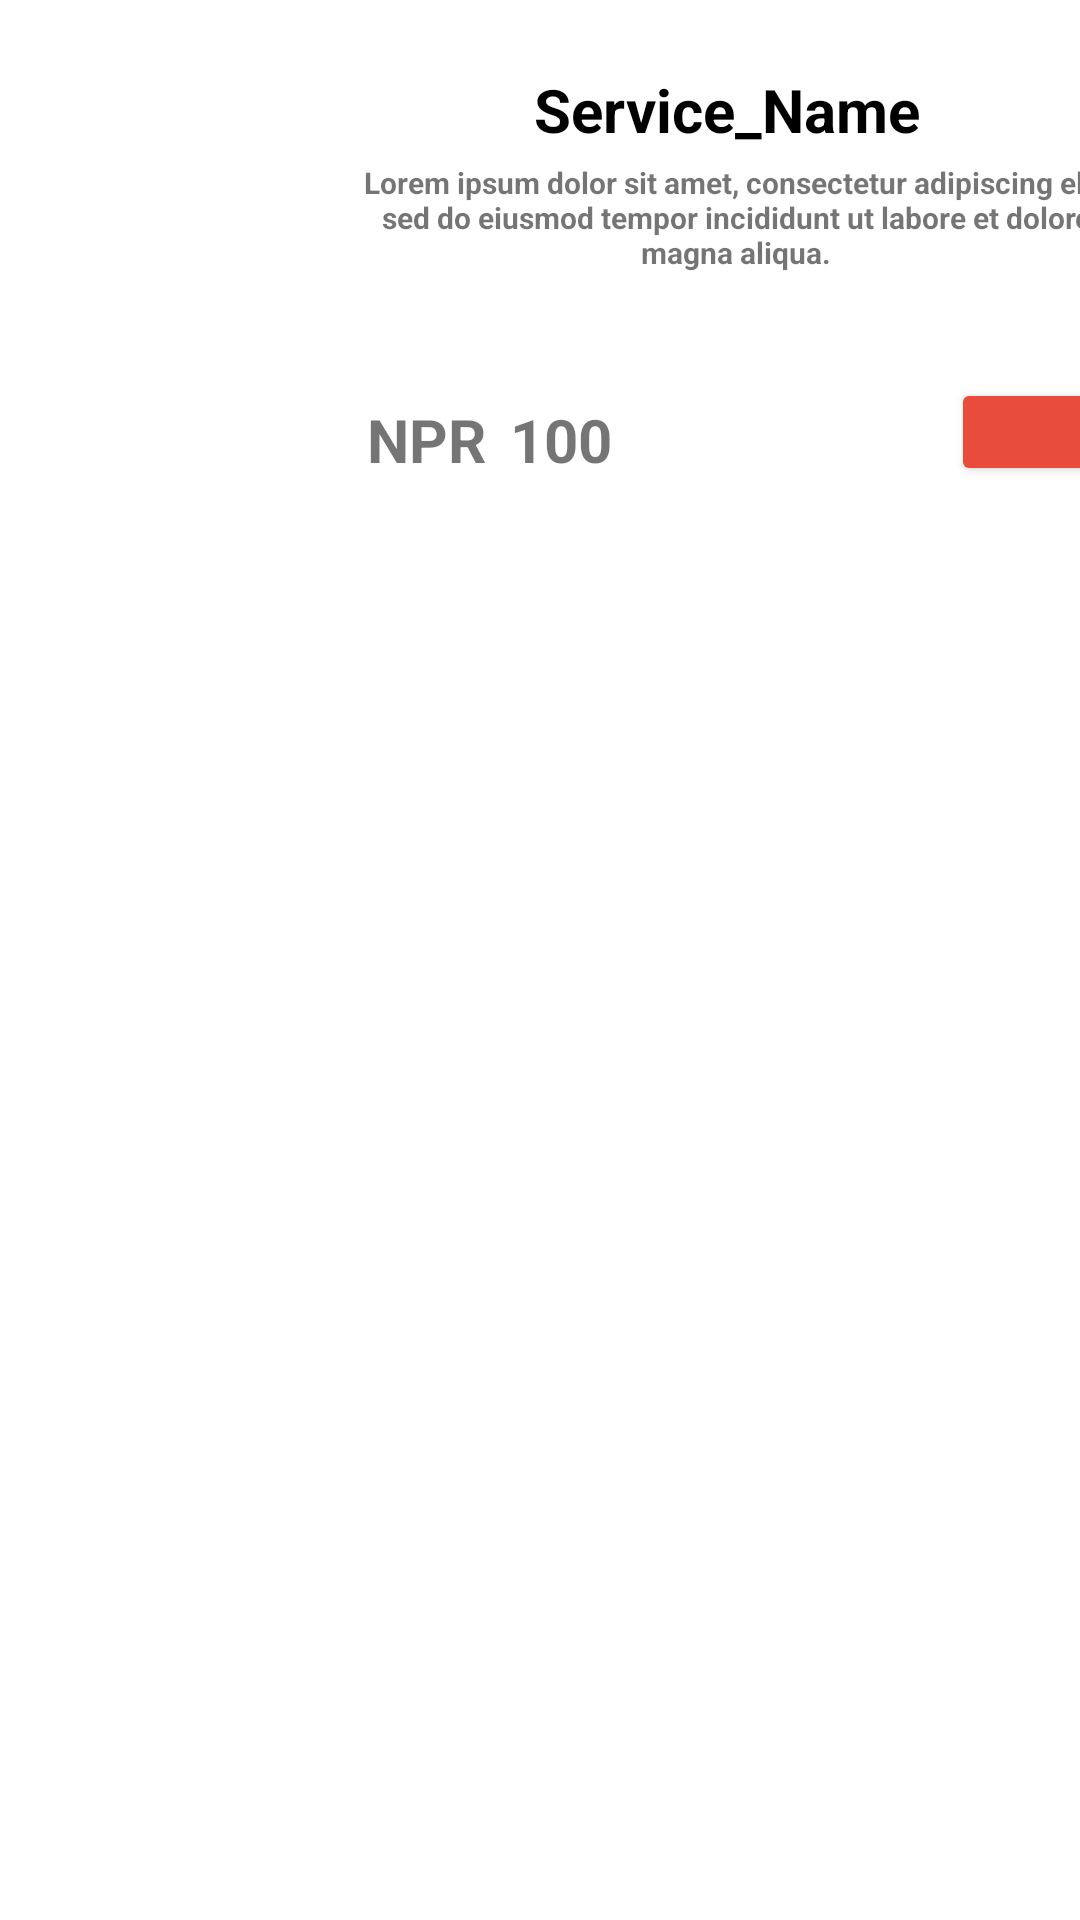

Android layout source for this screen:
<!-- AndroidManifest.xml: application theme Theme.Gharmai -->
<!-- res/layout/services_adding_admin.xml -->
<?xml version="1.0" encoding="utf-8"?>
<RelativeLayout xmlns:android="http://schemas.android.com/apk/res/android"
    android:layout_width="match_parent"
        android:id="@+id/ServiceLayout"
    android:layout_height="200dp">


    <LinearLayout
        android:layout_width="match_parent"
        android:layout_height="142dp"
        android:layout_alignParentTop="true"
        android:layout_marginTop="20dp"
        android:clipToPadding="false"

        android:gravity="center">

        <androidx.cardview.widget.CardView
            android:layout_width="387dp"
            android:layout_height="142dp"
            android:layout_marginRight="5dp"

            android:foreground="?android:attr/selectableItemBackground">

            <RelativeLayout
                android:id="@+id/firstCut"
                android:layout_width="match_parent"
                android:layout_height="match_parent"
                android:orientation="horizontal">

                <ImageView
                    android:id="@+id/serviceImage"
                    android:layout_width="136dp"
                    android:layout_height="match_parent"
                    android:layout_alignParentTop="true"
                    android:layout_alignParentBottom="true"
                    android:layout_marginTop="0dp"
                    android:layout_marginBottom="0dp"
                    android:padding="10dp"
                    android:src="@drawable/noimage" />


                <TextView
                    android:id="@+id/tvServiceName"
                    android:layout_width="132dp"
                    android:layout_height="wrap_content"
                    android:layout_alignParentTop="true"
                    android:layout_alignParentEnd="true"
                    android:layout_marginTop="3dp"
                    android:layout_marginEnd="63dp"
                    android:gravity="center"
                    android:text="Service_Name"
                    android:textColor="@color/black"
                    android:textSize="20dp"
                    android:textStyle="bold" />












                <TextView
                    android:id="@+id/tvServiceDetail"
                    android:layout_width="251dp"
                    android:layout_height="43dp"
                    android:layout_alignParentTop="true"
                    android:layout_alignParentEnd="true"
                    android:layout_marginTop="31dp"
                    android:layout_marginEnd="0dp"
                    android:gravity="center"
                    android:text="Lorem ipsum dolor sit amet, consectetur adipiscing elit, sed do eiusmod tempor incididunt ut labore et dolore magna aliqua."
                    android:textSize="10dp"
                    android:textStyle="bold" />

                <TextView
                    android:layout_width="wrap_content"
                    android:layout_height="wrap_content"
                    android:layout_alignParentTop="true"
                    android:layout_alignParentEnd="true"
                    android:layout_marginTop="113dp"
                    android:layout_marginEnd="209dp"
                    android:text="NPR"
                    android:textSize="20dp"
                    android:textStyle="bold" />

                <TextView
                    android:id="@+id/tvServicePrice"
                    android:layout_width="94dp"
                    android:layout_height="wrap_content"
                    android:layout_alignParentTop="true"
                    android:layout_alignParentEnd="true"
                    android:layout_marginTop="113dp"
                    android:layout_marginEnd="107dp"
                    android:text="100"
                    android:textSize="20dp"
                    android:textStyle="bold" />


                <Button
                    android:id="@+id/btnDelete"
                    android:layout_width="52dp"
                    android:layout_height="36dp"
                    android:layout_alignParentEnd="true"
                    android:layout_alignParentBottom="true"
                    android:layout_marginEnd="2dp"
                    android:layout_marginBottom="0dp"
                    android:backgroundTint="#e74c3c"
                    android:drawableLeft="@drawable/ic_delete_forever"
                    android:textColor="@color/black" />


            </RelativeLayout>


        </androidx.cardview.widget.CardView>

    </LinearLayout>

</RelativeLayout>
<!-- resources referenced by this layout -->
<resources>
  <style name="Theme.Gharmai" parent="Theme.MaterialComponents.DayNight.NoActionBar">
          
          <item name="colorPrimary">@color/black</item>
          <item name="colorPrimaryVariant">@color/black</item>
          <item name="colorOnPrimary">@color/white</item>
          
          <item name="colorSecondary">@color/teal_200</item>
          <item name="colorSecondaryVariant">@color/teal_700</item>
          <item name="colorOnSecondary">@color/black</item>
          
          <item name="android:statusBarColor" tools:targetApi="l">?attr/colorPrimaryVariant</item>
          
      </style>
  <!-- not gathered from this repository: default colours our renderer supplied (Android Studio template values) -->
  <color name="teal_200">#FF03DAC5</color>
  <color name="teal_700">#FF018786</color>
  <color name="black">#FF000000</color>
  <color name="white">#FFFFFFFF</color>
</resources>
